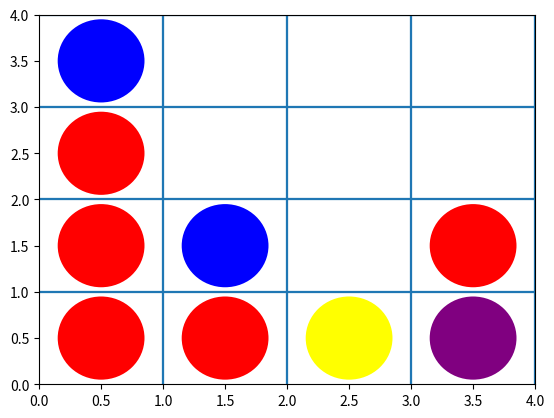

Write the Python code that produced this figure. (Note: this script raises an exception after producing the figure.)
"""
This code block is setup for later. You don't need to do anything here!
"""

import matplotlib.pyplot as plt
import matplotlib.patches as patch

def draw_grid():
    #set axis limits of plot (x=0 to 7, y=0 to 6)
    plt.axis([0, 4, 0, 4])

    #vertical lines
    plt.axline((1, 0), (1, 6))
    plt.axline((2, 0), (2, 6))
    plt.axline((3, 0), (3, 6))
    plt.axline((4, 0), (4, 6))
    plt.axline((5, 0), (5, 6))
    plt.axline((6, 0), (6, 6))

    #horizontal lines
    plt.axline((0, 1), (7, 1))
    plt.axline((0, 2), (7, 2))
    plt.axline((0, 3), (7, 3))
    plt.axline((0, 4), (7, 4))
    plt.axline((0, 5), (7, 5))
    
    for col in range(len(connect_four_grid)):
        for piece in range(len(connect_four_grid[col])):
            draw_circle(col, piece, connect_four_grid[col][piece])
    
    plt.show()

def draw_circle(x_gridsquare, y_gridsquare, color):
    #add circle to plot (gca means "get current axis")
    plt.gca().add_artist(patch.Ellipse((.5+(x_gridsquare), .5+(y_gridsquare)), .7, .9, facecolor=color))
    
def ask_input(name):
    print("What column do you want to put your piece in, " + name + "?")
    return input()

def check_win():
    return False

connect_four_grid = [
    [],
    [],
    [],
    []
]

draw_circle(1, 0, 'red')
draw_circle(1, 1, 'blue')
draw_grid()

#draw_circle(_, _, _)
draw_grid()

def play_connectfour():
    print("What is player 1's name?")
    p1name = input()
    print("What is player 2's name?")
    p2name = input()
    p1turn = True
    gameWon = False
    while not gameWon:
        if p1turn:
            chosen_col = ask_input(p1name)
            if chosen_col == "quit":
                gameWon = True
            else:
                while not add_piece_to_board(int(chosen_col), 'red'):
                    chosen_col = ask_input(p1name)
            gameWon = check_win()
            p1turn ^= True
        else:
            chosen_col = ask_input(p2name)
            if chosen_col == "quit":
                gameWon = True
            else:
                while not add_piece_to_board(int(chosen_col), 'blue'):
                    chosen_col = ask_input(p2name)
            gameWon = check_win()
            p1turn ^= True
        draw_grid()
    if gameWon:
        print("Game over!")

connect_four_grid = [
    [],
    [],
    [],
    []
]

connect_four_grid = [
    ['red', 'red', 'red', 'blue'],
    [],
    ['yellow'],
    ['purple', 'red']
]

draw_grid()

def add_piece_to_board(column, color):
    # There will be 2 cases: what to do normally, and what to do if the column is already full.
    
    
    # We'll start with what to do normally. In that case, we need to add the given color into the column we have
    # been given. For that, try using the function append().
    # Then, we want to return a value that means that your move worked.
    
    if len(connect_four_grid[column]) < 4:
        connect_four_grid[column].append(color)
        return True
        
    # If the column is already full, though, we need a way to tell the player they can't do that.
    # In this case, you don't need to add anything to the column or change it.
    
    else:
        return False

connect_four_grid = [
    [],
    [],
    [],
    []
]

play_connectfour()

def check_win(): # Return TRUE if there is a row or column of four, and FALSE if not
    # Let's start by considering vertical wins first.
    # You can use the array .count() function here to check how many of something there is in
    # an array.
    for col in connect_four_grid:
        if col.count('red') >= 4 or col.count('blue') >= 4:
            return True

    # Now let's look at horizontal wins.
    # This works much like the previous column wins, except since we're looking at rows,
    # we have to use the transpose of the grid.
    connect_four_grid_transpose = [list(i) for i in zip(*connect_four_grid)]
    for row in connect_four_grid_transpose:
        if row.count('red') >= 4 or row.count('blue') >= 4:
            return True
    
    return False

connect_four_grid = [
    [],
    [],
    [],
    []
]

play_connectfour()